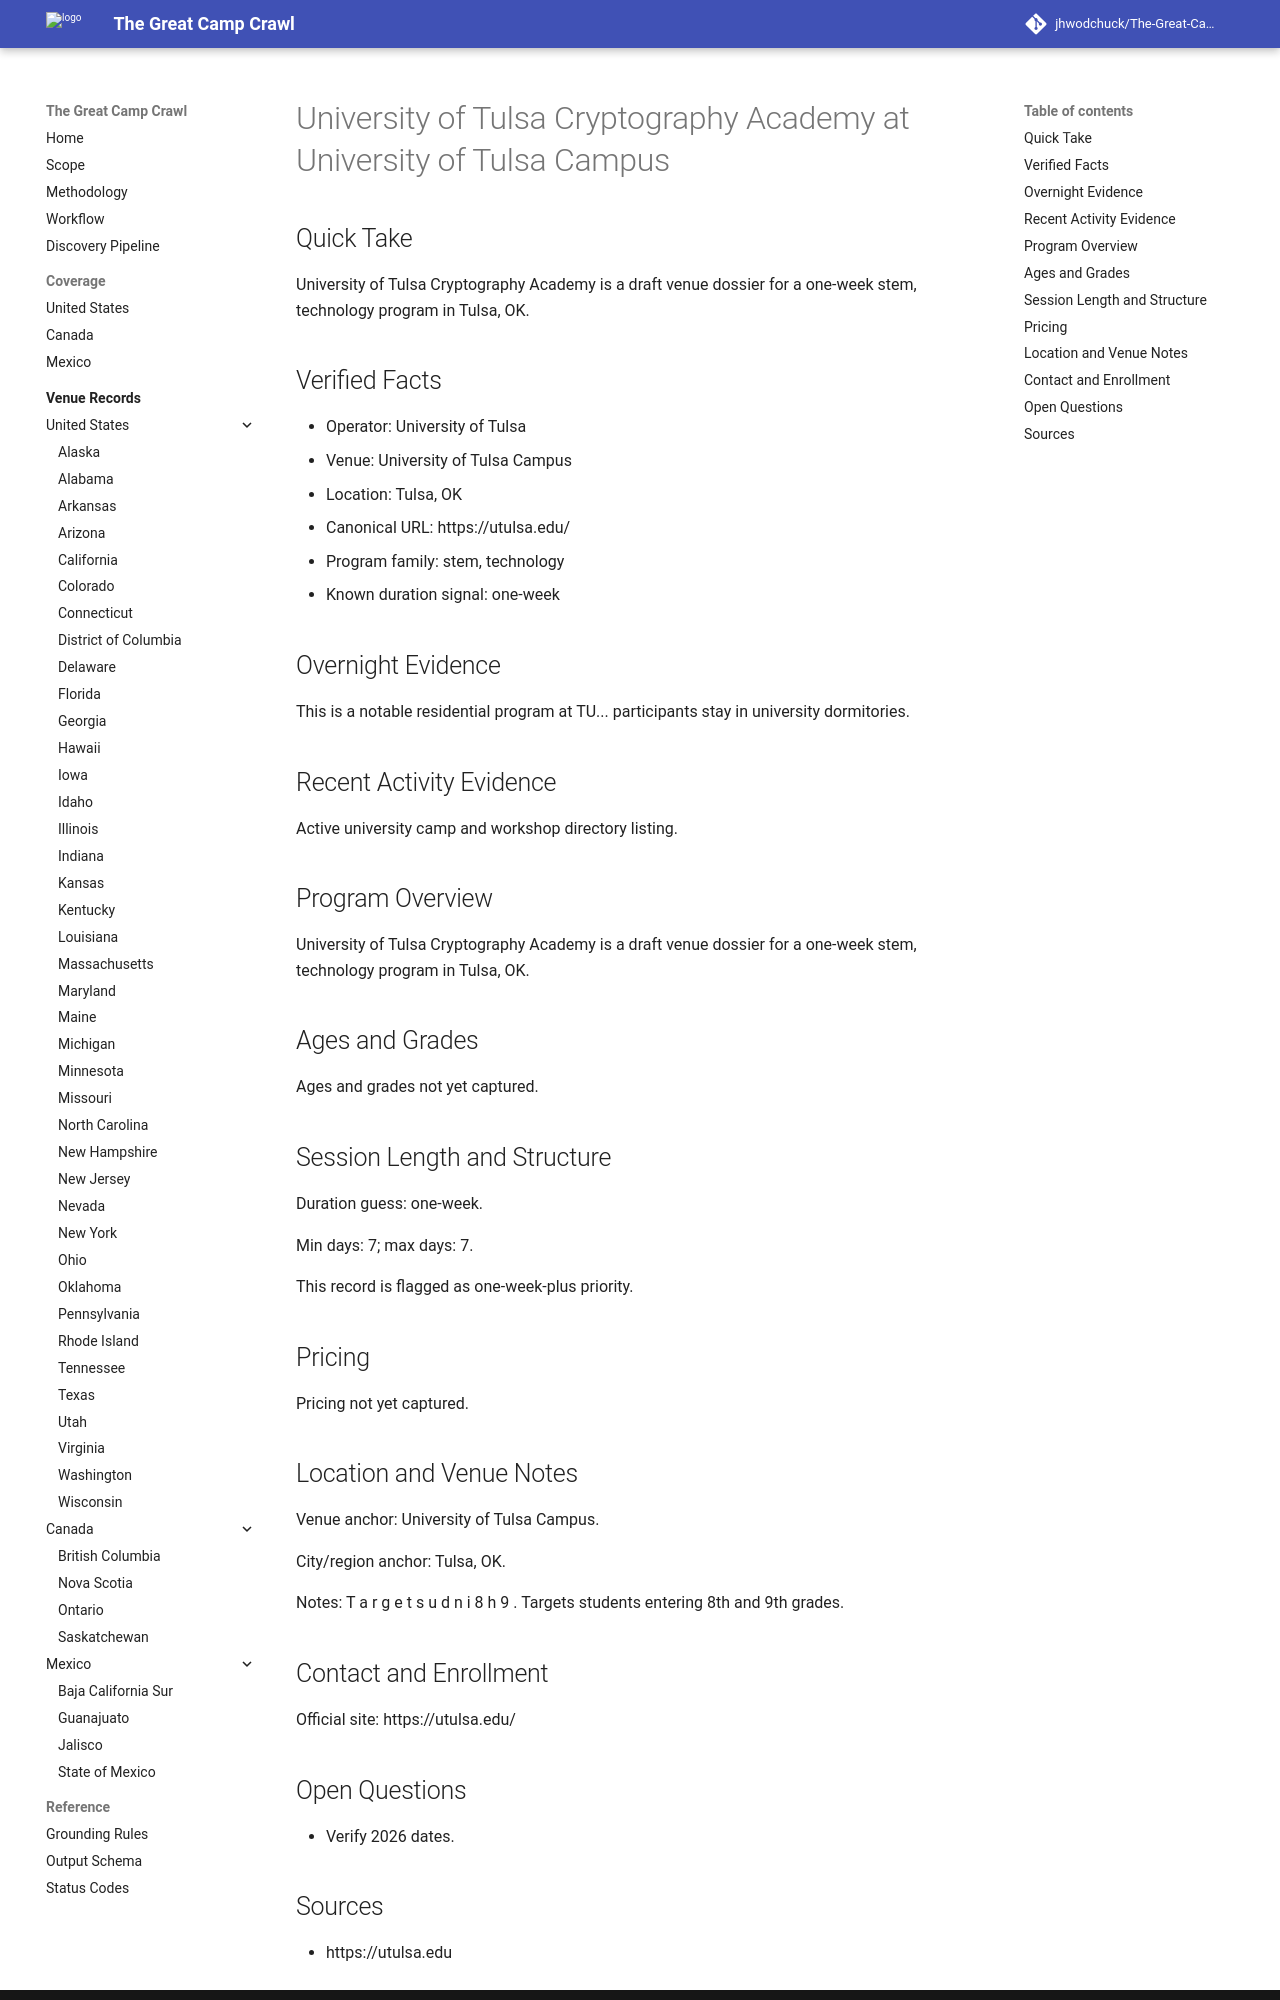

repository: jhwodchuck/The-Great-Camp-Crawl · page: camps/us/ok/university-of-tulsa-cryptography-academy--us-ok-tulsa-university-of-tulsa-campus--cand-us-ok-tulsa-university-of-tulsa-cryptography-academy-university-of-tulsa-campus/index.html · generator: mkdocs

---
record_id: cand-us-ok-tulsa-university-of-tulsa-cryptography-academy-university-of-tulsa-campus
camp_id: university-of-tulsa-cryptography-academy
venue_id: us-ok-tulsa-university-of-tulsa-campus
name: University of Tulsa Cryptography Academy
display_name: University of Tulsa Cryptography Academy at University of Tulsa Campus
country: US
country_name: United States
region: OK
region_name: Oklahoma
city: Tulsa
venue_name: University of Tulsa Campus
program_family:
- stem
- technology
camp_types:
- overnight
priority_flags:
  college_precollege: true
  one_week_plus: true
languages_found:
- en
source_language_primary: en
activity_status: unknown
activity_evidence_window_months: 24
duration:
  min_days: 7
  max_days: 7
pricing:
  currency: USD
  amount_min: null
  amount_max: null
  boarding_included: null
ages:
  min: null
  max: null
grades:
  min: null
  max: null
operator:
  name: University of Tulsa
  type: university
website:
  canonical_url: https://utulsa.edu
  admissions_url: null
  session_dates_url: https://utulsa.edu
  pricing_url: null
contact:
  email: null
  phone: null
location:
  address: null
  postal_code: null
  latitude: null
  longitude: null
verification:
  overnight_confirmed: true
  active_past_2_years_confirmed: false
  confidence: medium
  last_verified: '2026-04-13'
evidence:
  overnight_source_url: https://utulsa.edu
  recent_activity_source_url: null
  duration_source_url: https://utulsa.edu
  pricing_source_url: null
tags:
- us
- ok
- tulsa
- stem
- technology
- overnight
draft_status: draft
---

# University of Tulsa Cryptography Academy at University of Tulsa Campus

## Quick Take
University of Tulsa Cryptography Academy is a draft venue dossier for a one-week stem, technology program in Tulsa, OK.

## Verified Facts
- Operator: University of Tulsa
- Venue: University of Tulsa Campus
- Location: Tulsa, OK
- Canonical URL: https://utulsa.edu/
- Program family: stem, technology
- Known duration signal: one-week

## Overnight Evidence
This is a notable residential program at TU... participants stay in university dormitories.

## Recent Activity Evidence
Active university camp and workshop directory listing.

## Program Overview
University of Tulsa Cryptography Academy is a draft venue dossier for a one-week stem, technology program in Tulsa, OK.

## Ages and Grades
Ages and grades not yet captured.

## Session Length and Structure
Duration guess: one-week.

Min days: 7; max days: 7.

This record is flagged as one-week-plus priority.

## Pricing
Pricing not yet captured.

## Location and Venue Notes
Venue anchor: University of Tulsa Campus.

City/region anchor: Tulsa, OK.

Notes: T a r g e t s u d n i 8 h 9 . Targets students entering 8th and 9th grades.

## Contact and Enrollment
Official site: https://utulsa.edu/
